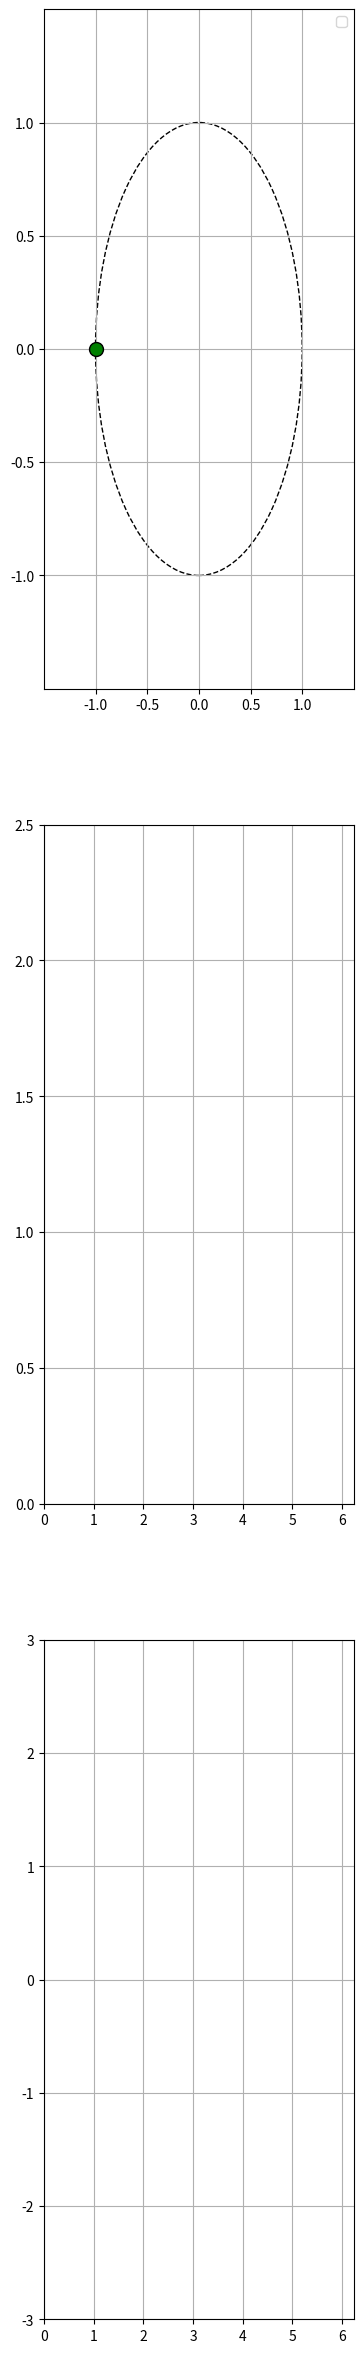

Write Python code to recreate this figure.
# -*- coding: utf-8 -*-
"""
Created on Wed Jul 15 10:10:54 2020

@author: Usuario
"""

import numpy as np
import matplotlib.pyplot as plt
from matplotlib.animation import FuncAnimation
from  matplotlib import patches
from matplotlib.figure import Figure
from matplotlib import rcParams

N = 128
interval_ms = 500
f_s = 1.
t_s = 1.


def circle(w):
    return np.exp(1j*w)

w = np.linspace(0,2*np.pi,N,endpoint=False)
circle_point = np.array([circle(item) for item in w])


plt.close('all')

fig = plt.figure(figsize = (4,30))

ax_uc = fig.add_subplot(3,1,1)
ax_uc.set_xlim(-1.5,1.5)
ax_uc.set_ylim(-1.5,1.5)
uc    = patches.Circle((0,0), radius=1, fill=False,color='black', ls='dashed')
ax_uc.add_patch(uc)
ax_uc.grid(True)

#Declaración del cero.
z = -1.00 + 1j*0
#Dibujamos el cero.
t1 = ax_uc.plot(z.real, z.imag, 'go', ms=10)
plt.setp( t1, markersize=10.0, markeredgewidth=1.0,markeredgecolor='k',markerfacecolor='g')
# set the ticks
ticks = [-1, -.5, 0 , .5, 1]; plt.xticks(ticks); plt.yticks(ticks)
### Recorremos el circulo uinitario en algunas frecuencia equidistantes
circleLn,circleLn_solid, = plt.plot([],[],'bo',[],[],'r')
circleData  = []
circleLg=ax_uc.legend()
### Dibujamos la magnitud en función de la distancia con la singularidad.
ax_mag = fig.add_subplot(3,1,2)
ax_mag.set_ylim(0,2.5)
ax_mag.set_xlim(0,w[-1])
ax_mag.grid(True)

#Este es la respuesta en magnitud total
#Este es el punto actual que corresponde con la transformada Z
#Este es una linea vertical del mismo tamaño que la del plano Z
mag_line,mag_point,mag_bar, = plt.plot([],[],'k',[],[],'bo',[],[],'r')
mag_data = []

ax_angle = fig.add_subplot(3,1,3)
ax_angle.set_ylim(-3,3)
ax_angle.set_xlim(0,w[-1])
ax_angle.grid(True)

ang_line,ang_point,ang_bar, = plt.plot([],[],'k-',[],[],'bo',[],[],'r')
ang_data = []


def init():
    return circleLn,circleLg,circleLn_solid,mag_line,mag_point,mag_bar,mag_data,ang_line,ang_point,ang_bar

def update(n):
    global circleLn,circleLg,circleLn_solid,mag_line,mag_point,mag_bar,mag_data,ang_data,ang_line,ang_point,ang_bar
    #circleData.append(circle_point[n])
    circleData = circle_point[n]
    circleLn.set_data(np.real(circleData),np.imag(circleData))
    circleLn_solid.set_data([np.real(circleData),np.real(z)],[np.imag(circleData),np.imag(z)])
    
    mag_data.append(np.abs(circleData-z))
    mag_line.set_data(w[0:n+1],mag_data)
    mag_point.set_data(w[n],mag_data[n])
    mag_bar.set_data([w[n],w[n]],[0,mag_data[n]])
    
    ang_data.append(np.angle(circleData-z))
    ang_line.set_data(w[0:n+1],ang_data)
    ang_point.set_data(w[n],ang_data[n])
    ang_bar.set_data([w[n],w[n]],[0,ang_data[n]])
    
    fig.suptitle("Mag = %2.2f, Angle = %2.2f" % (np.abs(circleData-z),np.angle(circleData-z)), fontsize=12)
    if n==N-1:
        circleData = []
        mag_data   = []
        ang_data   = []

    return circleLn,circleLn_solid,mag_line,mag_point,mag_bar

ani=FuncAnimation(fig,update,frames = N ,init_func = init,interval=interval_ms  )
plt.show()

#circleLn[].set_data(1,0)